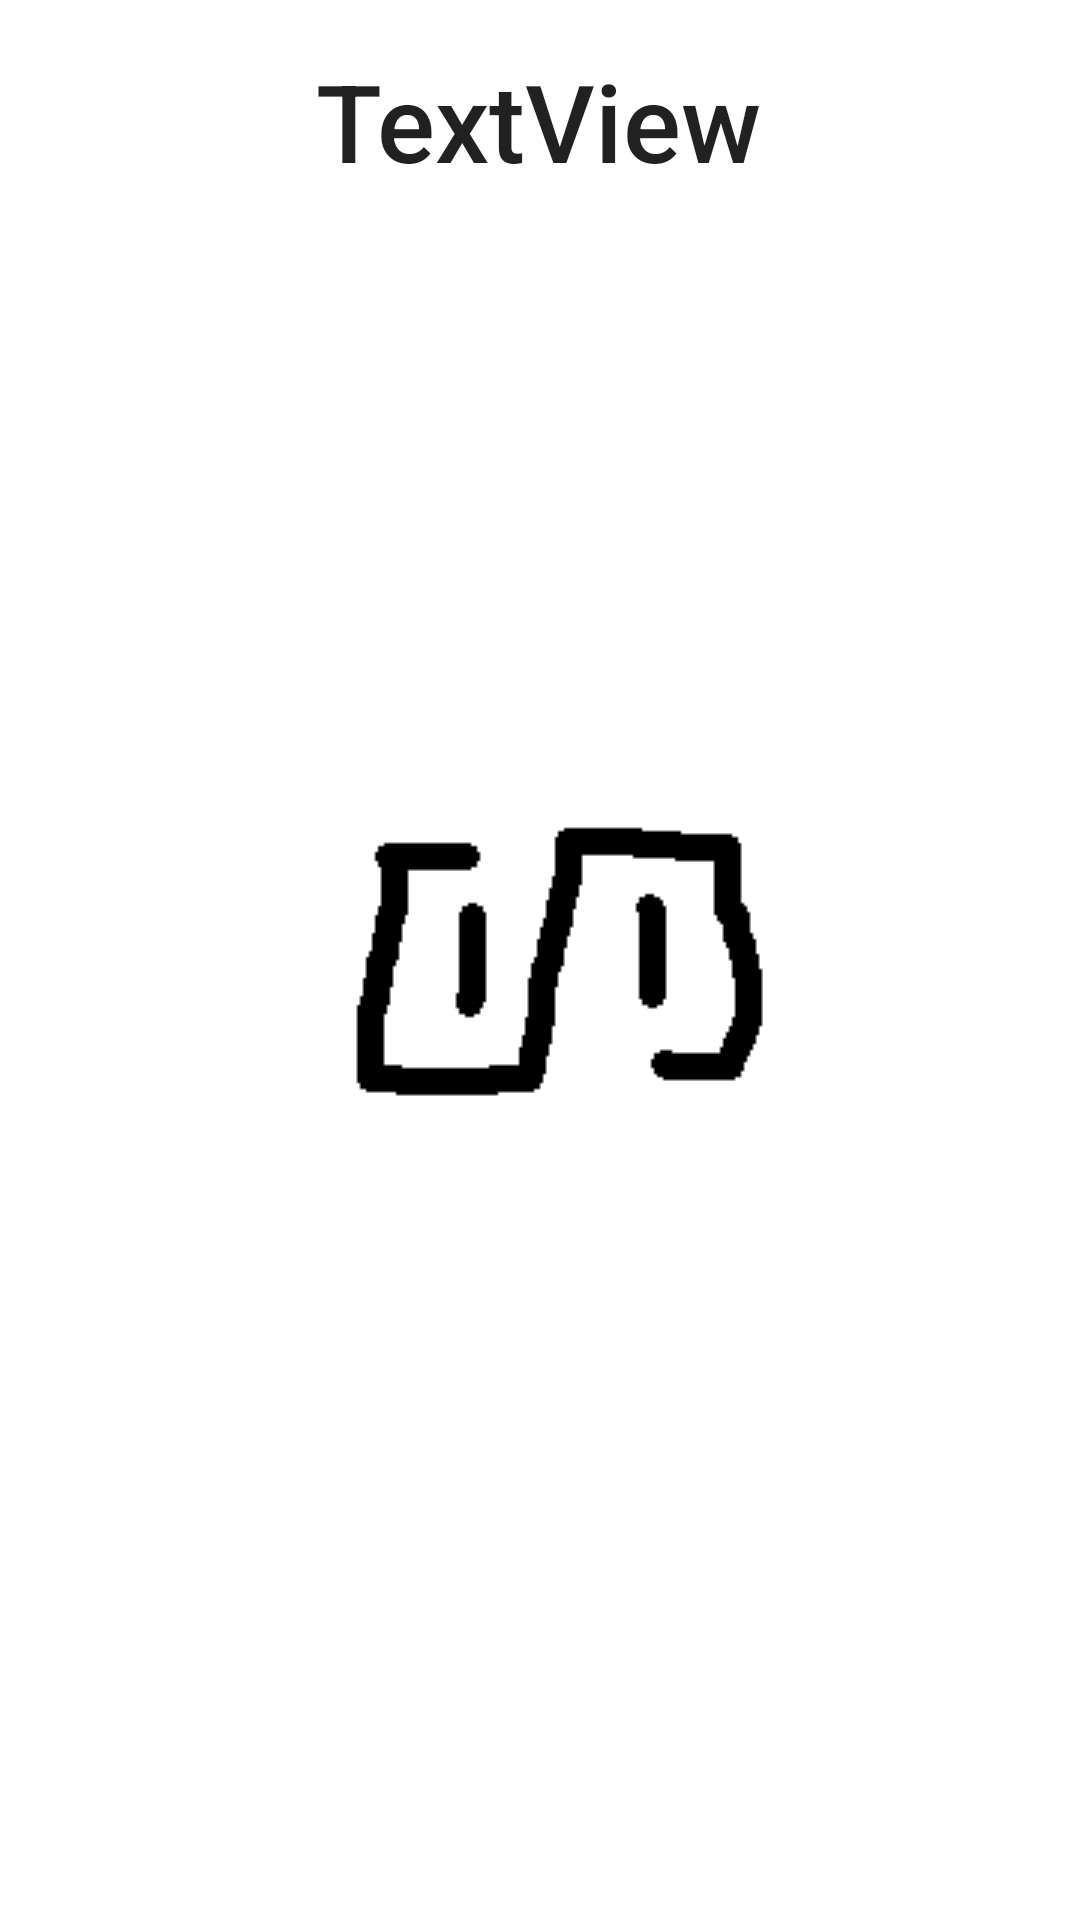

Produce the Android XML layout that renders to this screen, including the resource entries it uses.
<!-- AndroidManifest.xml: application theme AppTheme.LauncherLoading -->
<!-- res/layout/activity_display_message.xml -->
<?xml version="1.0" encoding="utf-8"?>
<android.support.constraint.ConstraintLayout xmlns:android="http://schemas.android.com/apk/res/android"
    xmlns:app="http://schemas.android.com/apk/res-auto"
    xmlns:tools="http://schemas.android.com/tools"
    android:layout_width="match_parent"
    android:layout_height="match_parent"
    tools:context=".DisplayMessageActivity">

    <TextView
        android:id="@+id/textViewTitle"
        android:layout_width="wrap_content"
        android:layout_height="wrap_content"
        android:layout_marginStart="8dp"
        android:layout_marginLeft="8dp"
        android:layout_marginTop="16dp"
        android:layout_marginEnd="8dp"
        android:layout_marginRight="8dp"
        android:text="TextView"
        android:textAppearance="@android:style/TextAppearance.Material.Title"
        android:textSize="36sp"
        app:layout_constraintEnd_toEndOf="parent"
        app:layout_constraintHorizontal_bias="0.498"
        app:layout_constraintStart_toStartOf="parent"
        app:layout_constraintTop_toTopOf="parent" />
</android.support.constraint.ConstraintLayout>
<!-- resources referenced by this layout -->
<resources>
  <style name="AppTheme.LauncherLoading">
          <item name="android:statusBarColor">@android:color/white</item>
          <item name="android:windowLightStatusBar">true</item>
          <item name="android:windowBackground">@drawable/launch_drawable</item>
      </style>
  <!-- drawable launch_drawable (drawable) -->
  <layer-list xmlns:android="http://schemas.android.com/apk/res/android" android:opacity="opaque">
      
      <item android:drawable="@android:color/white"/>
      
      <item>
          <bitmap
              android:gravity="center"
              android:src="@drawable/logo" />
      </item>
  </layer-list>
  <!-- drawable logo: png bitmap (drawable, 20813 bytes) -->
</resources>
